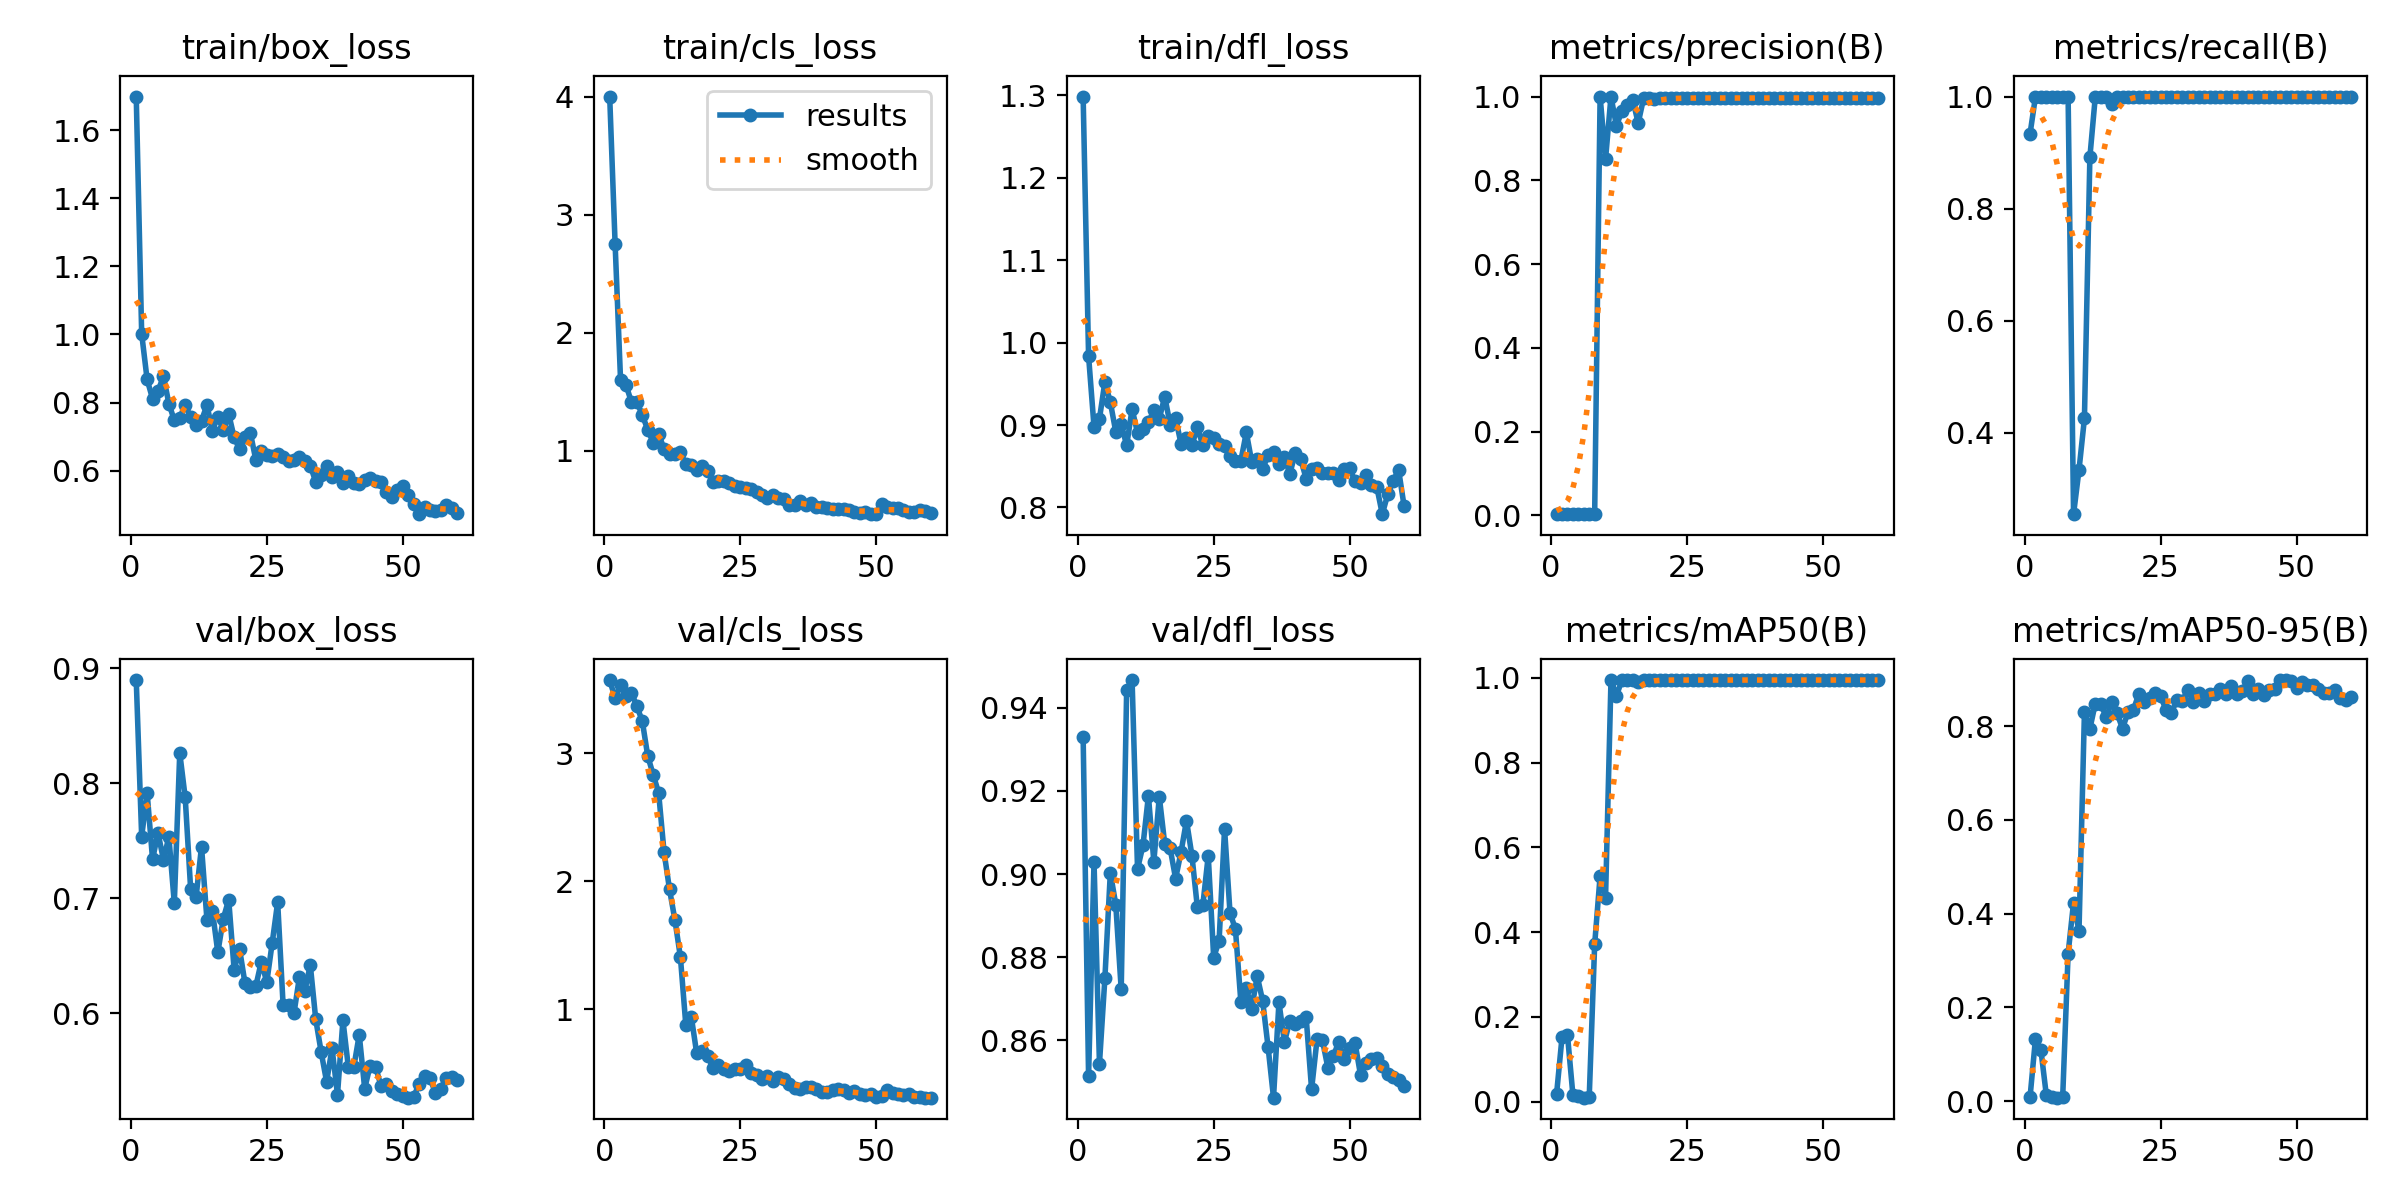

The data file committed next to this chart (first rows):
epoch, time, train/box_loss, train/cls_loss, train/dfl_loss, metrics/precision(B), metrics/recall(B), metrics/mAP50(B), metrics/mAP50-95(B), val/box_loss, val/cls_loss, val/dfl_loss, lr/pg0, lr/pg1, lr/pg2
1, 27.89, 1.699, 4.001, 1.299, 0.00311, 0.9333, 0.0186, 0.00825, 0.8897, 3.572, 0.933, 0.00016, 0.00016, 0.00016
2, 31.25, 1.002, 2.748, 0.9837, 0.00333, 1, 0.1525, 0.1334, 0.7536, 3.43, 0.8514, 0.0003344, 0.0003344, 0.0003344
3, 33.99, 0.8678, 1.595, 0.8979, 0.00334, 1, 0.1576, 0.109, 0.7919, 3.534, 0.9029, 0.0005028, 0.0005028, 0.0005028
4, 36.37, 0.8111, 1.557, 0.9076, 0.00333, 1, 0.0159, 0.01217, 0.7338, 3.445, 0.8544, 0.0006653, 0.0006653, 0.0006653
5, 39.33, 0.8333, 1.411, 0.9524, 0.00333, 1, 0.01247, 0.0093, 0.7572, 3.473, 0.875, 0.0008219, 0.0008219, 0.0008219
6, 43.04, 0.8776, 1.414, 0.9277, 0.00333, 1, 0.00961, 0.00742, 0.7336, 3.367, 0.9003, 0.0009725, 0.0009725, 0.0009725
7, 45.61, 0.7968, 1.301, 0.8918, 0.00333, 1, 0.01085, 0.00809, 0.7534, 3.25, 0.8927, 0.001117, 0.001117, 0.001117
8, 48.26, 0.7478, 1.178, 0.9011, 0.00333, 1, 0.3714, 0.3147, 0.6958, 2.977, 0.8722, 0.001256, 0.001256, 0.001256
9, 50.93, 0.7551, 1.067, 0.8754, 1, 0.2544, 0.5324, 0.4234, 0.8264, 2.832, 0.9443, 0.001389, 0.001389, 0.001389
10, 53.83, 0.7927, 1.142, 0.9194, 0.8507, 0.3333, 0.4815, 0.3626, 0.7877, 2.69, 0.9466, 0.001516, 0.001516, 0.001516
11, 57.11, 0.7579, 1.013, 0.8905, 1, 0.4253, 0.995, 0.8294, 0.7083, 2.225, 0.9012, 0.001637, 0.001637, 0.001637
12, 59.64, 0.7346, 0.9699, 0.895, 0.9304, 0.8917, 0.9575, 0.7942, 0.701, 1.936, 0.9069, 0.001637, 0.001637, 0.001637
13, 62.03, 0.747, 0.9724, 0.9034, 0.9649, 1, 0.995, 0.8481, 0.745, 1.695, 0.9188, 0.001604, 0.001604, 0.001604
14, 64.56, 0.7924, 0.9867, 0.9177, 0.9796, 1, 0.995, 0.8473, 0.6814, 1.407, 0.903, 0.001571, 0.001571, 0.001571
15, 67.65, 0.7173, 0.883, 0.9076, 0.9927, 1, 0.995, 0.8187, 0.6894, 0.874, 0.9186, 0.001538, 0.001538, 0.001538
16, 70.98, 0.7586, 0.8791, 0.9345, 0.9367, 0.9871, 0.9912, 0.8511, 0.653, 0.9428, 0.9072, 0.001505, 0.001505, 0.001505
17, 73.42, 0.7185, 0.8383, 0.9006, 0.9958, 1, 0.995, 0.8273, 0.6823, 0.6539, 0.9062, 0.001472, 0.001472, 0.001472
18, 75.96, 0.7664, 0.8721, 0.9082, 0.996, 1, 0.995, 0.7946, 0.6989, 0.6712, 0.8989, 0.001439, 0.001439, 0.001439
19, 78.42, 0.6975, 0.8269, 0.8773, 0.9944, 1, 0.995, 0.8292, 0.6379, 0.6314, 0.9053, 0.001406, 0.001406, 0.001406
20, 81.83, 0.6632, 0.7378, 0.8843, 0.9962, 1, 0.995, 0.8348, 0.6559, 0.5436, 0.9128, 0.001373, 0.001373, 0.001373
21, 84.56, 0.6993, 0.7426, 0.8756, 0.9961, 1, 0.995, 0.868, 0.6261, 0.5602, 0.9044, 0.00134, 0.00134, 0.00134
22, 87.01, 0.7093, 0.7437, 0.8971, 0.996, 1, 0.995, 0.8521, 0.6234, 0.5336, 0.892, 0.001307, 0.001307, 0.001307
23, 89.54, 0.6304, 0.7224, 0.8755, 0.9964, 1, 0.995, 0.8602, 0.624, 0.52, 0.8925, 0.001274, 0.001274, 0.001274
24, 92.13, 0.6582, 0.701, 0.8866, 0.9963, 1, 0.995, 0.8704, 0.6451, 0.5308, 0.9044, 0.001241, 0.001241, 0.001241
25, 95.69, 0.6447, 0.6915, 0.8849, 0.996, 1, 0.995, 0.8632, 0.6272, 0.5325, 0.8799, 0.001208, 0.001208, 0.001208
26, 98.27, 0.6439, 0.6845, 0.8768, 0.9966, 1, 0.995, 0.8349, 0.6614, 0.5634, 0.884, 0.001175, 0.001175, 0.001175
27, 100.7, 0.6498, 0.6785, 0.8743, 0.9966, 1, 0.995, 0.8287, 0.6968, 0.5047, 0.9109, 0.001142, 0.001142, 0.001142
28, 103.1, 0.641, 0.6455, 0.8624, 0.9965, 1, 0.995, 0.856, 0.6074, 0.4859, 0.8907, 0.001109, 0.001109, 0.001109
29, 105.8, 0.6281, 0.6231, 0.8558, 0.9965, 1, 0.995, 0.8531, 0.6075, 0.4533, 0.8867, 0.001076, 0.001076, 0.001076
30, 109.3, 0.6302, 0.5998, 0.8567, 0.9966, 1, 0.995, 0.8777, 0.6002, 0.4753, 0.8692, 0.001043, 0.001043, 0.001043
31, 111.8, 0.6389, 0.6223, 0.8911, 0.9964, 1, 0.995, 0.8516, 0.6317, 0.4399, 0.8726, 0.00101, 0.00101, 0.00101
32, 114.4, 0.627, 0.5991, 0.8552, 0.9963, 1, 0.995, 0.8704, 0.6198, 0.4666, 0.8676, 0.000977, 0.000977, 0.000977
33, 116.8, 0.6146, 0.5903, 0.8584, 0.9965, 1, 0.995, 0.8541, 0.6422, 0.451, 0.8755, 0.000944, 0.000944, 0.000944
34, 119.4, 0.5673, 0.5411, 0.8469, 0.9966, 1, 0.995, 0.8692, 0.5949, 0.4153, 0.8695, 0.000911, 0.000911, 0.000911
35, 122.9, 0.5881, 0.5435, 0.8632, 0.9966, 1, 0.995, 0.8682, 0.5665, 0.3849, 0.8584, 0.000878, 0.000878, 0.000878
36, 125.3, 0.6148, 0.5724, 0.867, 0.9964, 1, 0.995, 0.8787, 0.5407, 0.374, 0.8462, 0.000845, 0.000845, 0.000845
37, 127.8, 0.5824, 0.5429, 0.8531, 0.9963, 1, 0.995, 0.8682, 0.5698, 0.3952, 0.8692, 0.000812, 0.000812, 0.000812
38, 130.3, 0.597, 0.5581, 0.8612, 0.9964, 1, 0.995, 0.8863, 0.5294, 0.3937, 0.8595, 0.000779, 0.000779, 0.000779
39, 132.9, 0.564, 0.5254, 0.8406, 0.9964, 1, 0.995, 0.869, 0.5941, 0.3761, 0.8648, 0.000746, 0.000746, 0.000746
40, 136.5, 0.584, 0.5213, 0.8664, 0.9963, 1, 0.995, 0.8744, 0.5533, 0.353, 0.864, 0.000713, 0.000713, 0.000713
41, 138.9, 0.5644, 0.511, 0.8585, 0.9965, 1, 0.995, 0.8952, 0.5535, 0.3561, 0.8646, 0.00068, 0.00068, 0.00068
42, 141.5, 0.5614, 0.5051, 0.8351, 0.9967, 1, 0.995, 0.8675, 0.5815, 0.3716, 0.8656, 0.000647, 0.000647, 0.000647
43, 144, 0.5715, 0.505, 0.8471, 0.9968, 1, 0.995, 0.8798, 0.5348, 0.3797, 0.8482, 0.000614, 0.000614, 0.000614
44, 146.9, 0.5796, 0.5094, 0.8482, 0.9966, 1, 0.995, 0.866, 0.5547, 0.3702, 0.8602, 0.000581, 0.000581, 0.000581
45, 150.3, 0.5687, 0.4948, 0.8421, 0.9964, 1, 0.995, 0.8765, 0.5538, 0.3449, 0.86, 0.000548, 0.000548, 0.000548
46, 152.8, 0.5662, 0.4772, 0.8424, 0.9966, 1, 0.995, 0.8782, 0.537, 0.3611, 0.8534, 0.000515, 0.000515, 0.000515
47, 155.3, 0.5368, 0.4718, 0.8423, 0.9966, 1, 0.995, 0.8972, 0.5388, 0.3365, 0.8562, 0.000482, 0.000482, 0.000482
48, 157.9, 0.524, 0.4779, 0.8334, 0.9966, 1, 0.995, 0.8981, 0.5325, 0.3302, 0.8597, 0.000449, 0.000449, 0.000449
49, 161.3, 0.5433, 0.4616, 0.8464, 0.9966, 1, 0.995, 0.8954, 0.5298, 0.3365, 0.8555, 0.000416, 0.000416, 0.000416
50, 164.1, 0.5558, 0.4622, 0.8474, 0.9966, 1, 0.995, 0.8805, 0.5285, 0.3121, 0.8581, 0.000383, 0.000383, 0.000383
51, 168.7, 0.5284, 0.5457, 0.8318, 0.9965, 1, 0.995, 0.8932, 0.5269, 0.3244, 0.8593, 0.00035, 0.00035, 0.00035
52, 172.3, 0.5022, 0.5204, 0.8295, 0.9964, 1, 0.995, 0.8883, 0.5277, 0.3671, 0.8516, 0.000317, 0.000317, 0.000317
53, 175.9, 0.4721, 0.5099, 0.8397, 0.9964, 1, 0.995, 0.8867, 0.5385, 0.3424, 0.8546, 0.000284, 0.000284, 0.000284
54, 178.3, 0.492, 0.5135, 0.8267, 0.9965, 1, 0.995, 0.8781, 0.5457, 0.3345, 0.8555, 0.000251, 0.000251, 0.000251
55, 180.8, 0.4841, 0.4948, 0.8245, 0.9966, 1, 0.995, 0.8704, 0.5437, 0.3314, 0.8558, 0.000218, 0.000218, 0.000218
56, 183.2, 0.4803, 0.4758, 0.7919, 0.9965, 1, 0.995, 0.8695, 0.5312, 0.3346, 0.8539, 0.000185, 0.000185, 0.000185
57, 185.7, 0.4841, 0.4795, 0.816, 0.9965, 1, 0.995, 0.8773, 0.5347, 0.3169, 0.852, 0.000152, 0.000152, 0.000152
58, 189.2, 0.4993, 0.4944, 0.8325, 0.9964, 1, 0.995, 0.8607, 0.5442, 0.3107, 0.8512, 0.000119, 0.000119, 0.000119
59, 191.6, 0.4901, 0.4895, 0.8455, 0.9964, 1, 0.995, 0.8565, 0.5447, 0.3097, 0.8504, 8.6e-05, 8.6e-05, 8.6e-05
60, 194, 0.4759, 0.4688, 0.802, 0.9965, 1, 0.995, 0.8614, 0.5418, 0.3085, 0.849, 5.3e-05, 5.3e-05, 5.3e-05
